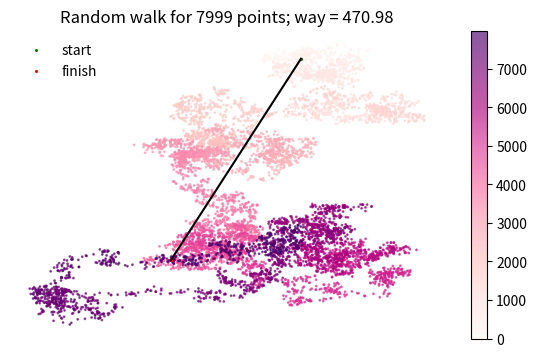

Reproduce this figure in Python.
import numpy as np
import matplotlib.pyplot as plt

class RandomWalk:
    '''Class for generation random walk'''
    def __init__(self, num_points=5000, start_point=(0, 0)):
        self.num_points = num_points
        self.start_point = start_point

    def get_points(self, r_distribution=(0, 10), phi_distribution=(0, 2 * np.pi)):
        '''
        Generating points using polar coordinates
        r - Uniform[r_distribution]
        phi - Uniform[phi_distribution]
        '''
        r = np.random.uniform(*r_distribution, size=self.num_points - 1)
        phi = np.random.uniform(*phi_distribution, size=self.num_points - 1)

        delta_x = r * np.cos(phi)
        delta_y = r * np.sin(phi)

        x_steps = np.append(np.array([self.start_point[0]]), delta_x)
        y_steps = np.append(np.array([self.start_point[1]]), delta_y)

        self.x = np.cumsum(x_steps)
        self.y = np.cumsum(y_steps)

    def get_distance(self):
        '''The distance between the start and finish'''
        distance = ((self.x[0] - self.x[-1])**2 + (self.y[0] - self.y[-1])**2)**0.5
        return distance

    def plotting(
        self, r_distribution=[0, 10], phi_distribution=[0, 2 * np.pi], 
        cmap='RdPu', point_size=1, alpha=0.5, cbar=True, 
        show_way=False, way_color='black', figsize=(10, 6)
    ):
        '''Vizualization random walk'''
        self.get_points(r_distribution, phi_distribution)
        point_numbers = list(range(self.num_points))
        plt.figure(figsize=figsize)
        plt.title(f'Random walk for {self.num_points} points')
        plt.scatter(self.x, self.y, c=point_numbers, cmap=cmap, s=point_size, alpha=alpha)
        plt.gca().axison = False
        if cbar:
            plt.colorbar()
        plt.scatter(self.x[0], self.y[0], s=1.5*point_size, color='green', label='start')
        plt.scatter(self.x[-1], self.y[-1], s=1.5*point_size, color='red', label='finish')
        if show_way:
            xs = [self.x[0], self.x[-1]]
            ys = [self.y[0], self.y[-1]]
            plt.plot(xs, ys, color=way_color)
            plt.title(f'Random walk for {self.num_points} points; way = {self.get_distance():.2f}')
        plt.legend(loc='best', frameon=False)
        plt.show()
    
    

if __name__ == '__main__':
    rw = RandomWalk(num_points=7999)
    rw.plotting(point_size=1, alpha=0.65, show_way=True, figsize=(7, 4))